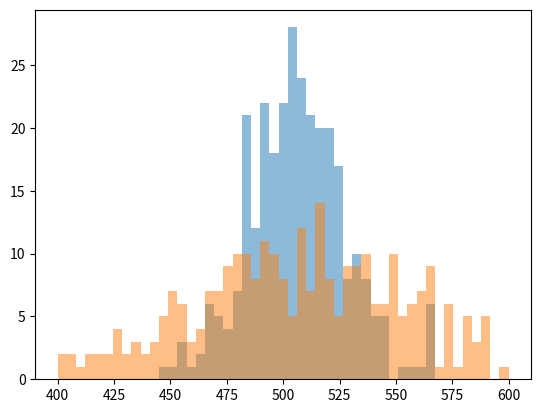

This figure's Python source:
import numpy as np
from tqdm import tqdm
import matplotlib.pyplot as plt

rng = np.random.default_rng()
x = rng.normal(505.1, 505.1*0.1/2.35, 300)
y = rng.normal(505.1, 505.1*0.1, 300)

plt.hist(x, bins = np.linspace(400, 600, 50), alpha = 0.5)
plt.hist(y, bins = np.linspace(400, 600, 50), alpha = 0.5)


plt.show()
